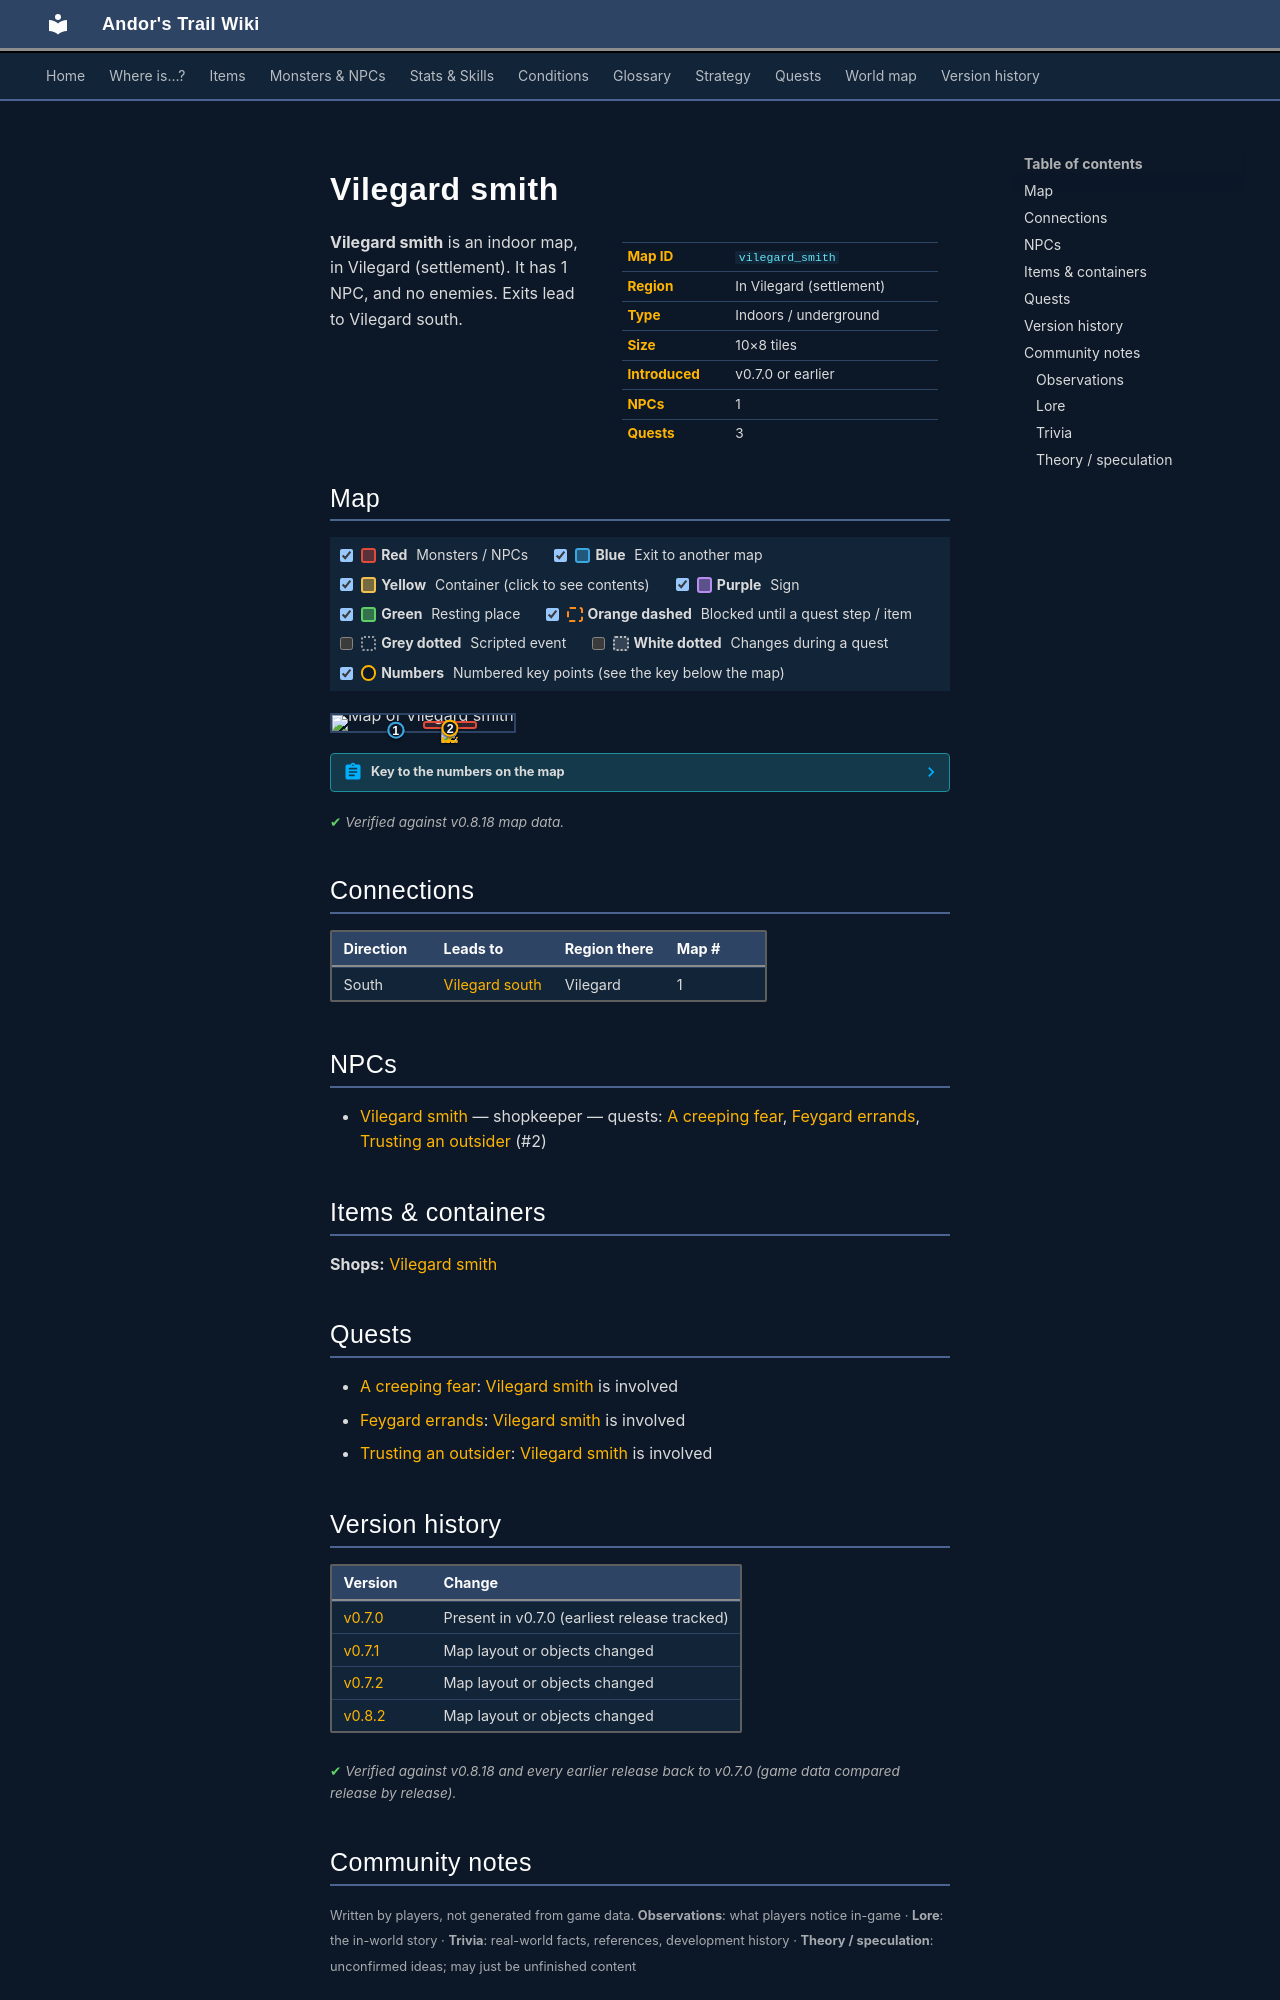

repository: asdfghjkl628/Andor-s-Trail-Wikiiii · page: maps/vilegard_smith/index.html · generator: mkdocs

---
description: "Vilegard smith is an indoor location in Andor's Trail, in Vilegard (settlement). NPCs: Vilegard smith. Exits to Vilegard south."
---

# Vilegard smith

<div class="infobox" markdown>

| | |
|---|---|
| **Map ID** | `vilegard_smith` |
| **Region** | In Vilegard (settlement) |
| **Type** | Indoors / underground |
| **Size** | 10×8 tiles |
| **Introduced** | v0.7.0 or earlier |
| **NPCs** | 1 |
| **Quests** | 3 |

</div>

**Vilegard smith** is an indoor map, in Vilegard (settlement). It has 1 NPC, and no enemies. Exits lead to Vilegard south.

## Map

<div class="map-legend" markdown="0"><label class="lg"><input type="checkbox" data-t="spawn" checked><span class="sw sw-spawn"></span><b>Red</b>&nbsp;Monsters / NPCs</label><label class="lg"><input type="checkbox" data-t="mapchange" checked><span class="sw sw-mapchange"></span><b>Blue</b>&nbsp;Exit to another map</label><label class="lg"><input type="checkbox" data-t="container" checked><span class="sw sw-container"></span><b>Yellow</b>&nbsp;Container (click to see contents)</label><label class="lg"><input type="checkbox" data-t="sign" checked><span class="sw sw-sign"></span><b>Purple</b>&nbsp;Sign</label><label class="lg"><input type="checkbox" data-t="rest" checked><span class="sw sw-rest"></span><b>Green</b>&nbsp;Resting place</label><label class="lg"><input type="checkbox" data-t="key" checked><span class="sw sw-key"></span><b>Orange dashed</b>&nbsp;Blocked until a quest step / item</label><label class="lg"><input type="checkbox" data-t="script"><span class="sw sw-script"></span><b>Grey dotted</b>&nbsp;Scripted event</label><label class="lg"><input type="checkbox" data-t="replace"><span class="sw sw-replace"></span><b>White dotted</b>&nbsp;Changes during a quest</label><label class="lg"><input type="checkbox" data-t="pin" checked><span class="sw sw-pin"></span><b>Numbers</b>&nbsp;Numbered key points (see the key below the map)</label></div>

<div class="map-wrap hide-script hide-replace" markdown="0"><img src="../../assets/maps/vilegard_smith.webp" alt="Map of Vilegard smith" width="320" height="256" loading="lazy"><a id="place-entrance" class="mo mo-mapchange" href="../vilegard_s/#place-smith" title="Exit to Vilegard south" style="left:30.000%;top:87.500%;width:10.000%;height:12.500%"></a><span class="mo mo-spawn" title="Spawns: Vilegard smith" style="left:50.000%;top:37.500%;width:30.000%;height:50.000%"></span><a class="mob" href="../../monsters/vilegard_smith/" title="Vilegard smith" style="left:60.000%;top:75.000%;width:10.000%;height:12.500%"><img src="../../assets/icons/monsters/monsters_mage2_0.png" alt="Vilegard smith"></a><a class="pin pin-exit" href="#key-1" style="left:35.000%;top:93.750%" title="Exit (south): to [Vilegard south](vilegard_s.md)">1</a><a id="pin-npc-vilegard_smith" class="pin pin-npc" href="#key-2" style="left:65.000%;top:81.250%" title="[Vilegard smith](../../monsters/vilegard_smith.md): shopkeeper, 3 quests">2</a></div>

??? abstract "Key to the numbers on the map"

    | # | What | Details |
    |---|---|---|
    | <span id="key-1"></span>1 | Exit (south) | to [Vilegard south](vilegard_s.md) |
    | <span id="key-2"></span>2 | [Vilegard smith](../monsters/vilegard_smith.md) | shopkeeper, 3 quests |


<p class="verified">Verified against v0.8.18 map data.</p>

## Connections

| Direction | Leads to | Region there | Map # |
|---|---|---|---|
| South | [Vilegard south](vilegard_s.md) | Vilegard | 1 |

## NPCs

- [Vilegard smith](../monsters/vilegard_smith.md) — shopkeeper — quests: [A creeping fear](../quests/xulviir.md), [Feygard errands](../quests/feygard_shipment.md), [Trusting an outsider](../quests/vilegard.md) (#2)

## Items & containers

**Shops:** [Vilegard smith](../monsters/vilegard_smith.md)

## Quests

- [A creeping fear](../quests/xulviir.md): [Vilegard smith](../monsters/vilegard_smith.md) is involved
- [Feygard errands](../quests/feygard_shipment.md): [Vilegard smith](../monsters/vilegard_smith.md) is involved
- [Trusting an outsider](../quests/vilegard.md): [Vilegard smith](../monsters/vilegard_smith.md) is involved


## Version history

| Version | Change |
|---|---|
| [v0.7.0](../versions/0.7.0.md) | Present in v0.7.0 (earliest release tracked) |
| [v0.7.1](../versions/0.7.1.md) | Map layout or objects changed |
| [v0.7.2](../versions/0.7.2.md) | Map layout or objects changed |
| [v0.8.2](../versions/0.8.2.md) | Map layout or objects changed |

<p class="verified">Verified against v0.8.18 and every earlier release back to v0.7.0 (game data compared release by release).</p>


## Community notes

<small>Written by players, not generated from game data. **Observations**: what players notice in-game · **Lore**: the in-world story · **Trivia**: real-world facts, references, development history · **Theory / speculation**: unconfirmed ideas; may just be unfinished content</small>

### Observations

*No notes yet. Contributions are welcome: [add a note](https://github.com/asdfghjkl628/Andor-s-Trail-Wikiiii/new/main/notes/maps?filename=vilegard_smith.md&value=%23%23%20Observations%0A%0A%3C%21--%20what%20players%20notice%20in-game%20--%3E%0A%0A%23%23%20Lore%0A%0A%3C%21--%20the%20in-world%20story%20--%3E%0A%0A%23%23%20Trivia%0A%0A%3C%21--%20real-world%20facts%2C%20references%2C%20development%20history%20--%3E%0A%0A%23%23%20Theory%20/%20speculation%0A%0A%3C%21--%20unconfirmed%20ideas%3B%20may%20just%20be%20unfinished%20content%20--%3E%0A).*

### Lore

*No notes yet. Contributions are welcome: [add a note](https://github.com/asdfghjkl628/Andor-s-Trail-Wikiiii/new/main/notes/maps?filename=vilegard_smith.md&value=%23%23%20Observations%0A%0A%3C%21--%20what%20players%20notice%20in-game%20--%3E%0A%0A%23%23%20Lore%0A%0A%3C%21--%20the%20in-world%20story%20--%3E%0A%0A%23%23%20Trivia%0A%0A%3C%21--%20real-world%20facts%2C%20references%2C%20development%20history%20--%3E%0A%0A%23%23%20Theory%20/%20speculation%0A%0A%3C%21--%20unconfirmed%20ideas%3B%20may%20just%20be%20unfinished%20content%20--%3E%0A).*
